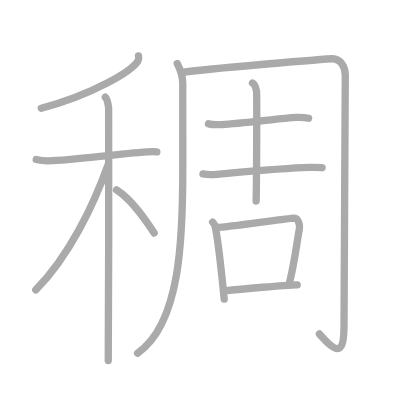
t = 0.00 s
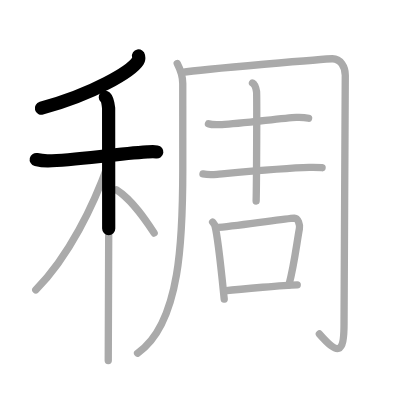
t = 2.50 s
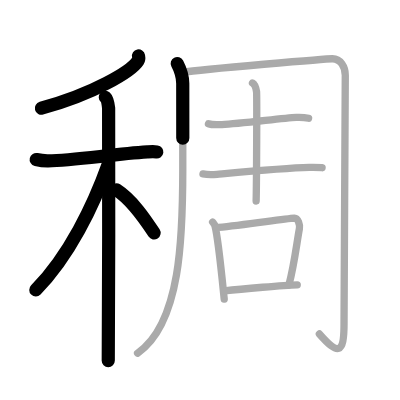
t = 5.25 s
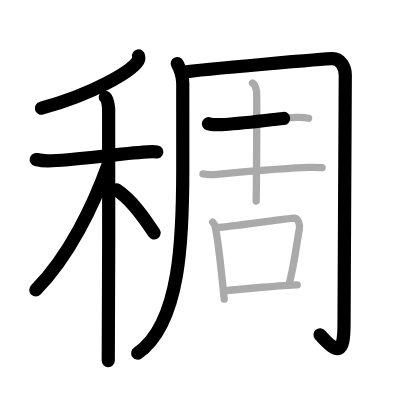
t = 7.75 s
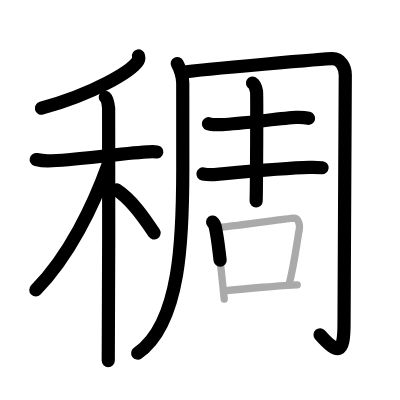
t = 10.50 s
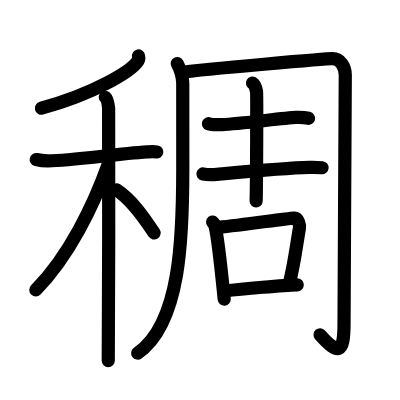
t = 13.00 s

The animated SVG that drew these frames (rendered in a browser with its animation timeline set to each time). Animation: 13 SMIL elements (animate=13); one cycle of 13.00 s.

<?xml version="1.0" standalone="no"?>
<!DOCTYPE svg PUBLIC "-//W3C//DTD SVG 1.1//EN"   "http://www.w3.org/Graphics/SVG/1.1/DTD/svg11.dtd">
<svg width="400px" height="400px"  version="1.1" xmlns="http://www.w3.org/2000/svg">
  <defs>
    <marker id="Triangle" viewBox="0 0 10 10" refX="0" refY="5" markerUnits="strokeWidth" markerWidth="3" style="stroke-opacity:0%;fill:#aaaaaa;" markerHeight="2" orient="auto">
      <path d="M 0 0 L 10 5 L 0 10 z" />
    </marker>
    
    <marker id="Arrow" viewBox="0 0 10 10" refX="5" refY="5" markerUnits="strokeWidth" markerWidth="1.8" style="stroke-opacity:0%;fill:#770000;" markerHeight="2" orient="auto">
      <path d="M 0 4 L 6 4 L 4 1 L 10 5 L 4 9 L 6 6 L 0 6 z" />
        <circle cx="5" cy="5" r="5" />
      </marker>
    
    <marker id="TriangleRed" viewBox="0 0 10 10" refX="0" refY="5" markerUnits="strokeWidth" markerWidth="3" style="stroke-opacity:0%;fill:#CC0000;" markerHeight="2" orient="auto">
      <path d="M 0 0 L 10 5 L 0 10 z" />
    </marker>
    
    <marker id="ArrowRed" viewBox="0 0 10 10" refX="5" refY="5" markerUnits="strokeWidth" markerWidth="1.8" style="stroke-opacity:0%;fill:#CC0000;" markerHeight="2" orient="auto">
      <path d="M 0 4 L 6 4 L 4 1 L 10 5 L 4 9 L 6 6 L 0 6 z" />
        <circle cx="5" cy="5" r="5" />
      </marker>
    
  </defs>
  
  <path style="fill:#ffffff; fill-opacity:100%; fill-rule:evenodd; stroke-width:0;" d="M 0 0 L 400px 0 L 400px 400px L 0 400px L 0 0" />

  <g transform="scale(3.6697247706422 3.6697247706422)">
<path style="fill:none; fill-opacity:0%; fill-rule:evenodd; stroke:#aaaaaa; stroke-opacity:100%; stroke-width: 1.5pt; stroke-linejoin:round; stroke-linecap:round;" d="M37.75 15.25c0.07 0.34 0.16 0.87-0.15 1.35c-1.8 2.84-12.17 9.08-26.35 12.9"></path>
<path style="fill:none; fill-opacity:0%; fill-rule:evenodd; stroke:#aaaaaa; stroke-opacity:100%; stroke-width: 1.5pt; stroke-linejoin:round; stroke-linecap:round;" d="M9.87 43.47c0.51 0.12 1.88 0.38 3.25 0.36c6.88-0.08 17.63-1.82 27.04-2.43c1.36-0.09 1.71-0.12 2.57 0"></path>
<path style="fill:none; fill-opacity:0%; fill-rule:evenodd; stroke:#aaaaaa; stroke-opacity:100%; stroke-width: 1.5pt; stroke-linejoin:round; stroke-linecap:round;" d="M28.7 26.5c0.5 0.46 0.8 2.05 0.9 2.96c0.1 0.91 0 63.09-0.1 68.79"></path>
<path style="fill:none; fill-opacity:0%; fill-rule:evenodd; stroke:#aaaaaa; stroke-opacity:100%; stroke-width: 1.5pt; stroke-linejoin:round; stroke-linecap:round;" d="M29.5 44.75C25.5 55.97 18.81 69.82 9.75 79"></path>
<path style="fill:none; fill-opacity:0%; fill-rule:evenodd; stroke:#aaaaaa; stroke-opacity:100%; stroke-width: 1.5pt; stroke-linejoin:round; stroke-linecap:round;" d="M31.75 51.75c4.3 2.74 7.94 8.22 10.25 11.75"></path>
<path style="fill:none; fill-opacity:0%; fill-rule:evenodd; stroke:#aaaaaa; stroke-opacity:100%; stroke-width: 1.5pt; stroke-linejoin:round; stroke-linecap:round;" d="M48.3 17.32c0.65 1.25 1.5 3.19 1.5 5.45c0 3.49 0.01 6.73 0.01 23.17c0 18.39-0.48 42.12-12.32 50.31"></path>
<path style="fill:none; fill-opacity:0%; fill-rule:evenodd; stroke:#aaaaaa; stroke-opacity:100%; stroke-width: 1.5pt; stroke-linejoin:round; stroke-linecap:round;" d="M49.66 19.71C55.69 18.77 89.38 16 90.59 16c2.24 0 3.5 2.25 3.5 4.48c0 2.36-0.34 62.27-0.34 67.69c0 8.48-1.65 8.58-6.72 2.84"></path>
<path style="fill:none; fill-opacity:0%; fill-rule:evenodd; stroke:#aaaaaa; stroke-opacity:100%; stroke-width: 1.5pt; stroke-linejoin:round; stroke-linecap:round;" d="M56.81 33.72c0.96 0.37 2.71 0.26 3.67 0.22c5.18-0.19 16.43-1.77 20.26-1.94c1.6-0.07 2.56 0.06 3.35 0.23"></path>
<path style="fill:none; fill-opacity:0%; fill-rule:evenodd; stroke:#aaaaaa; stroke-opacity:100%; stroke-width: 1.5pt; stroke-linejoin:round; stroke-linecap:round;" d="M55.31 47.4c1 0.19 2.83 0.19 3.83 0.1c5.46-0.5 18.62-1.75 25.14-1.9c1.66-0.04 2.66 0.02 3.49 0.1"></path>
<path style="fill:none; fill-opacity:0%; fill-rule:evenodd; stroke:#aaaaaa; stroke-opacity:100%; stroke-width: 1.5pt; stroke-linejoin:round; stroke-linecap:round;" d="M68.8 22.64c0.62 0.33 0.99 1.61 1.11 2.34c0.12 0.74 0.01 25.14-0.11 29.8"></path>
<path style="fill:none; fill-opacity:0%; fill-rule:evenodd; stroke:#aaaaaa; stroke-opacity:100%; stroke-width: 1.5pt; stroke-linejoin:round; stroke-linecap:round;" d="M57.94 60.5c0.26 0.33 0.51 0.6 0.63 1.02c0.88 3.27 1.93 14.12 2.53 19.99"></path>
<path style="fill:none; fill-opacity:0%; fill-rule:evenodd; stroke:#aaaaaa; stroke-opacity:100%; stroke-width: 1.5pt; stroke-linejoin:round; stroke-linecap:round;" d="M59.55 61.94c7.2-0.69 17.83-2.34 20.65-2.52c1.03-0.06 1.57 1.88 1.39 2.86c-0.76 4.07-1.33 9.54-2.86 15.36"></path>
<path style="fill:none; fill-opacity:0%; fill-rule:evenodd; stroke:#aaaaaa; stroke-opacity:100%; stroke-width: 1.5pt; stroke-linejoin:round; stroke-linecap:round;" d="M61.14 79.29c4.91-0.58 16.23-1.57 19.86-1.67"></path>

<path style="fill:none; fill-opacity:0%; fill-rule:evenodd; stroke:#000000; stroke-opacity:100%; stroke-width: 2.7pt; stroke-linejoin:round; stroke-linecap:round;" d="M37.75 15.25c0.07 0.34 0.16 0.87-0.15 1.35c-1.8 2.84-12.17 9.08-26.35 12.9" pathLength="100" stroke-dashoffset="100" stroke-dasharray="100 105"><animate id="dashAnim1" attributeName="stroke-dashoffset" from="100" to="0" dur="1s" calcMode="linear" fill="freeze"/></path>
<path style="fill:none; fill-opacity:0%; fill-rule:evenodd; stroke:#000000; stroke-opacity:100%; stroke-width: 2.7pt; stroke-linejoin:round; stroke-linecap:round;" d="M9.87 43.47c0.51 0.12 1.88 0.38 3.25 0.36c6.88-0.08 17.63-1.82 27.04-2.43c1.36-0.09 1.71-0.12 2.57 0" pathLength="100" stroke-dashoffset="100" stroke-dasharray="100 105"><animate id="dashAnim2" attributeName="stroke-dashoffset" from="100" to="0" dur="1s" calcMode="linear" begin="dashAnim1.end" fill="freeze"/></path>
<path style="fill:none; fill-opacity:0%; fill-rule:evenodd; stroke:#000000; stroke-opacity:100%; stroke-width: 2.7pt; stroke-linejoin:round; stroke-linecap:round;" d="M28.7 26.5c0.5 0.46 0.8 2.05 0.9 2.96c0.1 0.91 0 63.09-0.1 68.79" pathLength="100" stroke-dashoffset="100" stroke-dasharray="100 105"><animate id="dashAnim3" attributeName="stroke-dashoffset" from="100" to="0" dur="1s" calcMode="linear" begin="dashAnim2.end" fill="freeze"/></path>
<path style="fill:none; fill-opacity:0%; fill-rule:evenodd; stroke:#000000; stroke-opacity:100%; stroke-width: 2.7pt; stroke-linejoin:round; stroke-linecap:round;" d="M29.5 44.75C25.5 55.97 18.81 69.82 9.75 79" pathLength="100" stroke-dashoffset="100" stroke-dasharray="100 105"><animate id="dashAnim4" attributeName="stroke-dashoffset" from="100" to="0" dur="1s" calcMode="linear" begin="dashAnim3.end" fill="freeze"/></path>
<path style="fill:none; fill-opacity:0%; fill-rule:evenodd; stroke:#000000; stroke-opacity:100%; stroke-width: 2.7pt; stroke-linejoin:round; stroke-linecap:round;" d="M31.75 51.75c4.3 2.74 7.94 8.22 10.25 11.75" pathLength="100" stroke-dashoffset="100" stroke-dasharray="100 105"><animate id="dashAnim5" attributeName="stroke-dashoffset" from="100" to="0" dur="1s" calcMode="linear" begin="dashAnim4.end" fill="freeze"/></path>
<path style="fill:none; fill-opacity:0%; fill-rule:evenodd; stroke:#000000; stroke-opacity:100%; stroke-width: 2.7pt; stroke-linejoin:round; stroke-linecap:round;" d="M48.3 17.32c0.65 1.25 1.5 3.19 1.5 5.45c0 3.49 0.01 6.73 0.01 23.17c0 18.39-0.48 42.12-12.32 50.31" pathLength="100" stroke-dashoffset="100" stroke-dasharray="100 105"><animate id="dashAnim6" attributeName="stroke-dashoffset" from="100" to="0" dur="1s" calcMode="linear" begin="dashAnim5.end" fill="freeze"/></path>
<path style="fill:none; fill-opacity:0%; fill-rule:evenodd; stroke:#000000; stroke-opacity:100%; stroke-width: 2.7pt; stroke-linejoin:round; stroke-linecap:round;" d="M49.66 19.71C55.69 18.77 89.38 16 90.59 16c2.24 0 3.5 2.25 3.5 4.48c0 2.36-0.34 62.27-0.34 67.69c0 8.48-1.65 8.58-6.72 2.84" pathLength="100" stroke-dashoffset="100" stroke-dasharray="100 105"><animate id="dashAnim7" attributeName="stroke-dashoffset" from="100" to="0" dur="1s" calcMode="linear" begin="dashAnim6.end" fill="freeze"/></path>
<path style="fill:none; fill-opacity:0%; fill-rule:evenodd; stroke:#000000; stroke-opacity:100%; stroke-width: 2.7pt; stroke-linejoin:round; stroke-linecap:round;" d="M56.81 33.72c0.96 0.37 2.71 0.26 3.67 0.22c5.18-0.19 16.43-1.77 20.26-1.94c1.6-0.07 2.56 0.06 3.35 0.23" pathLength="100" stroke-dashoffset="100" stroke-dasharray="100 105"><animate id="dashAnim8" attributeName="stroke-dashoffset" from="100" to="0" dur="1s" calcMode="linear" begin="dashAnim7.end" fill="freeze"/></path>
<path style="fill:none; fill-opacity:0%; fill-rule:evenodd; stroke:#000000; stroke-opacity:100%; stroke-width: 2.7pt; stroke-linejoin:round; stroke-linecap:round;" d="M55.31 47.4c1 0.19 2.83 0.19 3.83 0.1c5.46-0.5 18.62-1.75 25.14-1.9c1.66-0.04 2.66 0.02 3.49 0.1" pathLength="100" stroke-dashoffset="100" stroke-dasharray="100 105"><animate id="dashAnim9" attributeName="stroke-dashoffset" from="100" to="0" dur="1s" calcMode="linear" begin="dashAnim8.end" fill="freeze"/></path>
<path style="fill:none; fill-opacity:0%; fill-rule:evenodd; stroke:#000000; stroke-opacity:100%; stroke-width: 2.7pt; stroke-linejoin:round; stroke-linecap:round;" d="M68.8 22.64c0.62 0.33 0.99 1.61 1.11 2.34c0.12 0.74 0.01 25.14-0.11 29.8" pathLength="100" stroke-dashoffset="100" stroke-dasharray="100 105"><animate id="dashAnim10" attributeName="stroke-dashoffset" from="100" to="0" dur="1s" calcMode="linear" begin="dashAnim9.end" fill="freeze"/></path>
<path style="fill:none; fill-opacity:0%; fill-rule:evenodd; stroke:#000000; stroke-opacity:100%; stroke-width: 2.7pt; stroke-linejoin:round; stroke-linecap:round;" d="M57.94 60.5c0.26 0.33 0.51 0.6 0.63 1.02c0.88 3.27 1.93 14.12 2.53 19.99" pathLength="100" stroke-dashoffset="100" stroke-dasharray="100 105"><animate id="dashAnim11" attributeName="stroke-dashoffset" from="100" to="0" dur="1s" calcMode="linear" begin="dashAnim10.end" fill="freeze"/></path>
<path style="fill:none; fill-opacity:0%; fill-rule:evenodd; stroke:#000000; stroke-opacity:100%; stroke-width: 2.7pt; stroke-linejoin:round; stroke-linecap:round;" d="M59.55 61.94c7.2-0.69 17.83-2.34 20.65-2.52c1.03-0.06 1.57 1.88 1.39 2.86c-0.76 4.07-1.33 9.54-2.86 15.36" pathLength="100" stroke-dashoffset="100" stroke-dasharray="100 105"><animate id="dashAnim12" attributeName="stroke-dashoffset" from="100" to="0" dur="1s" calcMode="linear" begin="dashAnim11.end" fill="freeze"/></path>
<path style="fill:none; fill-opacity:0%; fill-rule:evenodd; stroke:#000000; stroke-opacity:100%; stroke-width: 2.7pt; stroke-linejoin:round; stroke-linecap:round;" d="M61.14 79.29c4.91-0.58 16.23-1.57 19.86-1.67" pathLength="100" stroke-dashoffset="100" stroke-dasharray="100 105"><animate id="dashAnim13" attributeName="stroke-dashoffset" from="100" to="0" dur="1s" calcMode="linear" begin="dashAnim12.end" fill="freeze"/></path>

</g>

</svg>  
          
